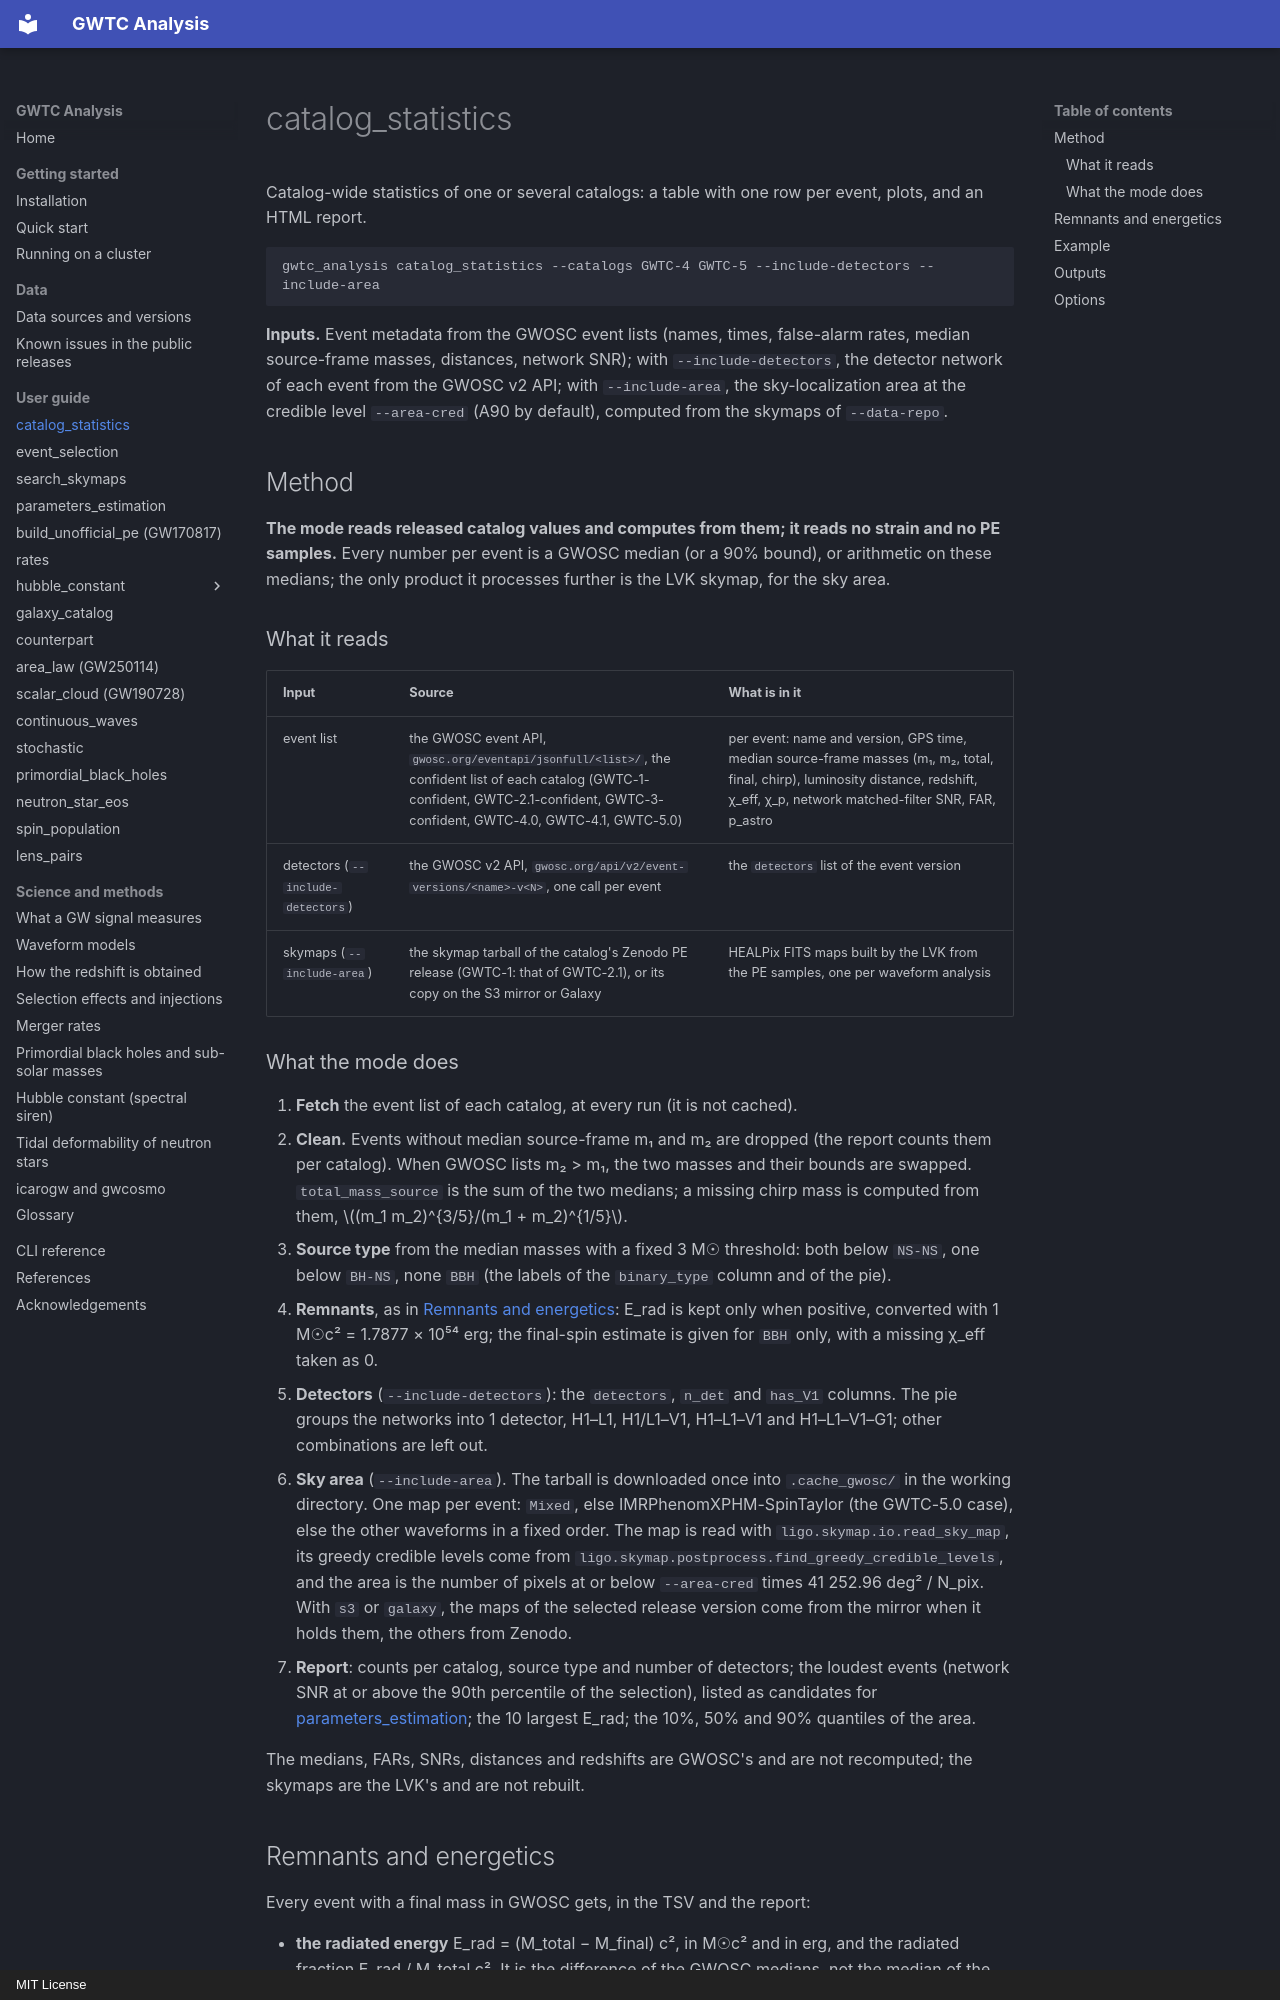

repository: danielsentenac/gwtc_analysis · page: modes/catalog-statistics/index.html · generator: mkdocs · copyright: MIT License

# catalog_statistics

Catalog-wide statistics of one or several catalogs: a table with one row per event, plots, and an
HTML report.

```bash
gwtc_analysis catalog_statistics --catalogs GWTC-4 GWTC-5 --include-detectors --include-area
```

**Inputs.** Event metadata from the GWOSC event lists (names, times, false-alarm rates, median
source-frame masses, distances, network SNR); with `--include-detectors`, the detector network of each
event from the GWOSC v2 API; with `--include-area`, the sky-localization area at the credible level
`--area-cred` (A90 by default), computed from the skymaps of `--data-repo`.

## Method

**The mode reads released catalog values and computes from them; it reads no strain and no PE samples.**
Every number per event is a GWOSC median (or a 90% bound), or arithmetic on these medians; the only
product it processes further is the LVK skymap, for the sky area.

### What it reads

| Input | Source | What is in it |
|---|---|---|
| event list | the GWOSC event API, `gwosc.org/eventapi/jsonfull/<list>/`, the confident list of each catalog (GWTC-1-confident, GWTC-2.1-confident, GWTC-3-confident, GWTC-4.0, GWTC-4.1, GWTC-5.0) | per event: name and version, GPS time, median source-frame masses (m₁, m₂, total, final, chirp), luminosity distance, redshift, χ_eff, χ_p, network matched-filter SNR, FAR, p_astro |
| detectors (`--include-detectors`) | the GWOSC v2 API, `gwosc.org/api/v2/event-versions/<name>-v<N>`, one call per event | the `detectors` list of the event version |
| skymaps (`--include-area`) | the skymap tarball of the catalog's Zenodo PE release (GWTC-1: that of GWTC-2.1), or its copy on the S3 mirror or Galaxy | HEALPix FITS maps built by the LVK from the PE samples, one per waveform analysis |
